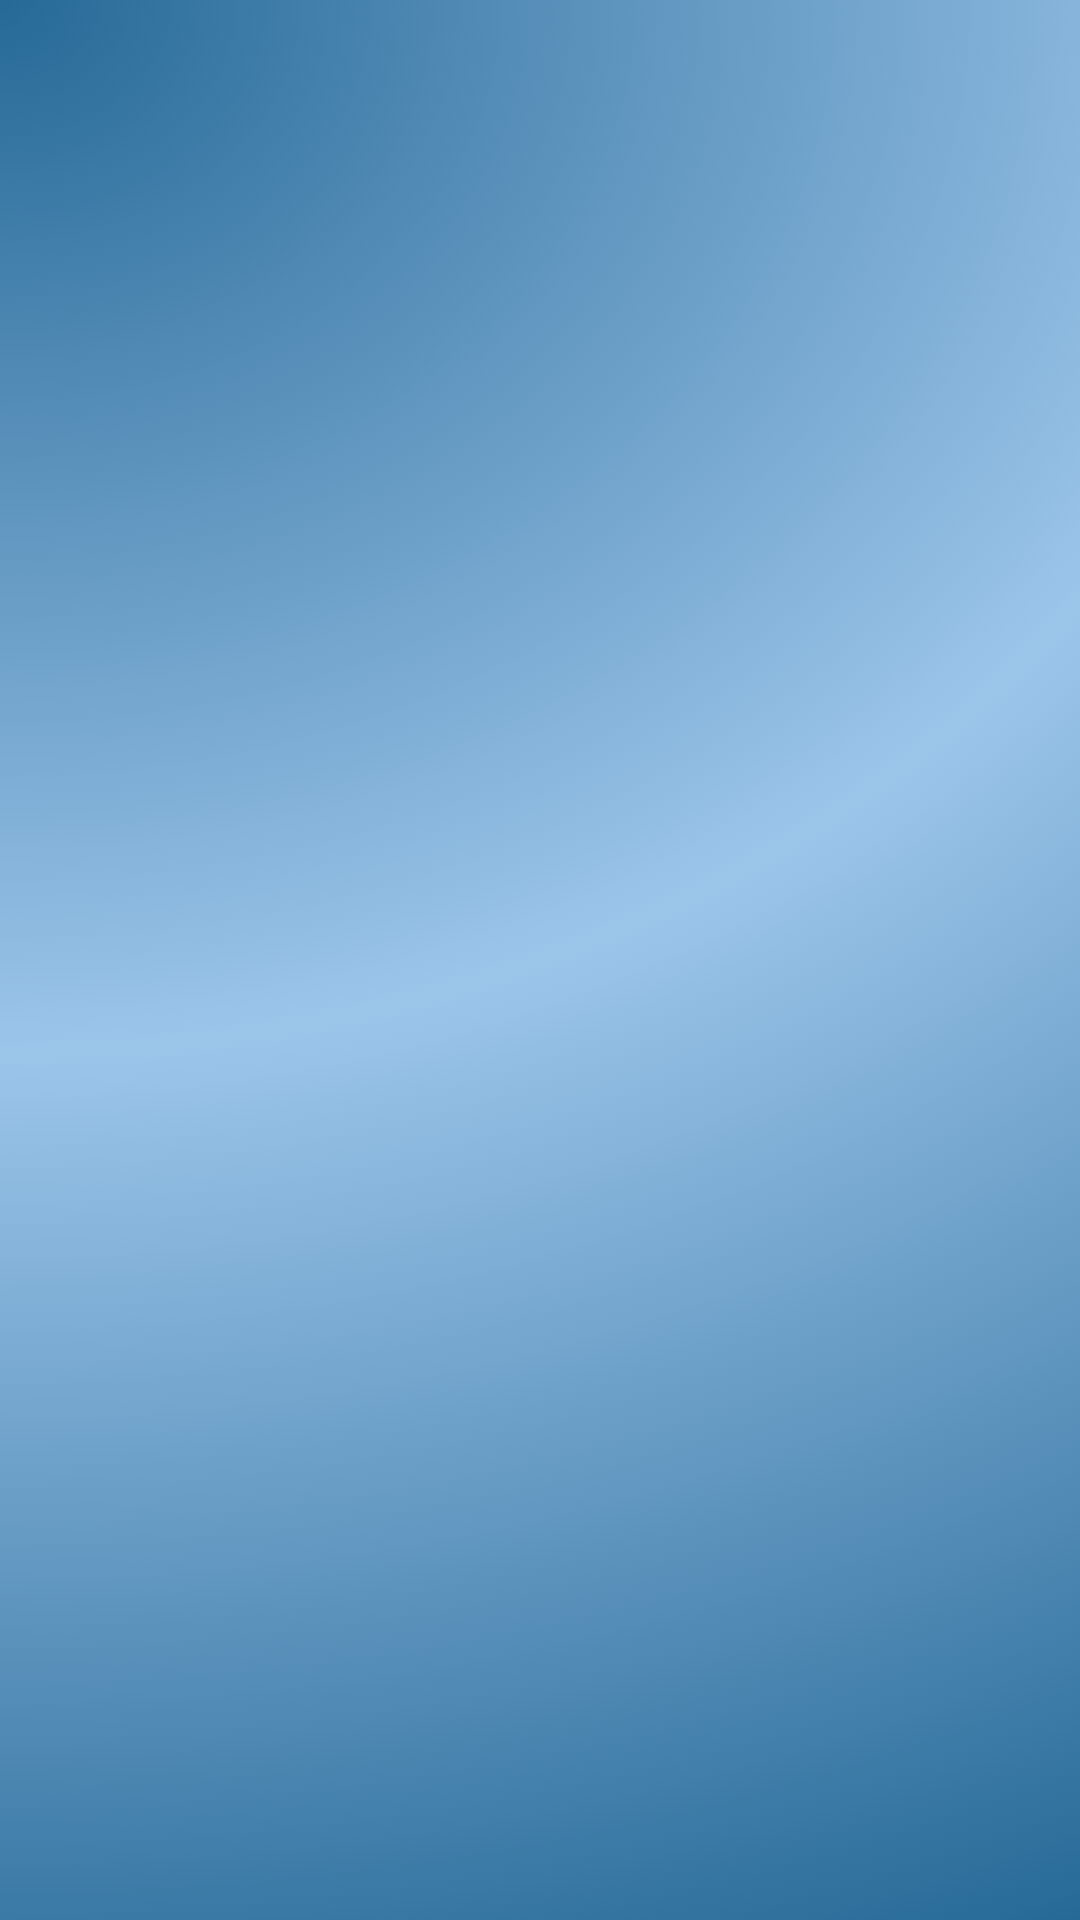

Reconstruct the res/layout file that produces this screen, plus the resources it refers to.
<!-- AndroidManifest.xml: application theme Theme.LunchFlow -->
<!-- res/layout/activity_splash.xml -->
<?xml version="1.0" encoding="utf-8"?>
<androidx.constraintlayout.widget.ConstraintLayout xmlns:android="http://schemas.android.com/apk/res/android"
    xmlns:app="http://schemas.android.com/apk/res-auto"
    xmlns:tools="http://schemas.android.com/tools"
    android:id="@+id/main"
    android:layout_width="match_parent"
    android:layout_height="match_parent"
    tools:context=".activity_splash"
    android:background="@drawable/background1">

    <ImageView
        android:id="@+id/imageView4"
        android:layout_width="0dp"
        android:layout_height="wrap_content"
        android:adjustViewBounds="true"
        android:scaleType="fitCenter"
        android:layout_marginStart="32dp"
        android:layout_marginEnd="32dp"
        app:srcCompat="@drawable/splash"
        app:layout_constraintBottom_toBottomOf="parent"
        app:layout_constraintEnd_toEndOf="parent"
        app:layout_constraintStart_toStartOf="parent"
        app:layout_constraintTop_toTopOf="parent" />

</androidx.constraintlayout.widget.ConstraintLayout>
<!-- resources referenced by this layout -->
<resources>
  <!-- drawable background1: png bitmap (drawable, 591862 bytes) -->
  <style name="Theme.LunchFlow" parent="Theme.MaterialComponents.DayNight.NoActionBar">
          <item name="android:fontFamily">@font/montserrat_bold</item>
          <item name="fontFamily">@font/montserrat_bold</item>
          <item name="android:letterSpacing">-0.05</item>
          <item name="textAllCaps">false</item>
      </style>
</resources>
